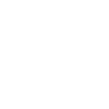
t = 0.00 s
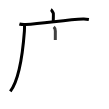
t = 3.75 s
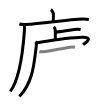
t = 7.50 s
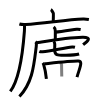
t = 11.50 s
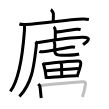
t = 15.25 s
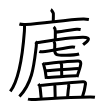
t = 19.00 s

The animated SVG that drew these frames (rendered in a browser with its animation timeline set to each time). Animation: 19 SMIL elements (animate=19); one cycle of 19.00 s.

<svg width="109px" height="109px" viewBox="0 0 px 109px" xmlns="http://www.w3.org/2000/svg" xmlns:xlink="http://www.w3.org/1999/xlink" xml:space="preserve" version="1.1"  baseProfile="full">
<path d="M50.81,9.63c0.76,0.38,2.36,2.88,2.51,3.65c0.15,0.77,0.08,3.65-0.07,8.46" style="fill:none;stroke:black;stroke-width:3;opacity:0">
  <animate attributeType="CSS" attributeName="opacity" from="0" to="1" begin="0s" dur="1s" repeatCount="0" fill="freeze" />
</path>
<path d="M19.38,24c1.66,0.52,4.69,0.6,6.35,0.52c17.23-0.87,40.67-4.8,57.36-5.48c2.75-0.11,4.41,0.25,5.79,0.51" style="fill:none;stroke:black;stroke-width:3;opacity:0">
  <animate attributeType="CSS" attributeName="opacity" from="0" to="1" begin="1s" dur="1s" repeatCount="0" fill="freeze" />
</path>
<path d="M24.5,24.5c0.04,1.59,0.09,4.1-0.08,6.38c-1.01,13.46-3.27,46.09-14.11,60.59" style="fill:none;stroke:black;stroke-width:3;opacity:0">
  <animate attributeType="CSS" attributeName="opacity" from="0" to="1" begin="2s" dur="1s" repeatCount="0" fill="freeze" />
</path>
<path d="M53.72,26.83c0.9,0.77,1.61,1.68,1.61,4.24c0,4.98-0.02,4.65-0.02,8.84" style="fill:none;stroke:black;stroke-width:3;opacity:0">
  <animate attributeType="CSS" attributeName="opacity" from="0" to="1" begin="3s" dur="1s" repeatCount="0" fill="freeze" />
</path>
<path d="M55.29,32.3c5.63-0.65,14.71-2.05,21.38-3.01c1.87-0.27,3.03,0.15,3.98,0.31" style="fill:none;stroke:black;stroke-width:3;opacity:0">
  <animate attributeType="CSS" attributeName="opacity" from="0" to="1" begin="4s" dur="1s" repeatCount="0" fill="freeze" />
</path>
<path d="M35.41,41.67c0.75,0.49,1.05,3.17,0.83,4.92c-2.32,18.35-3.43,35.54-16.79,49.91" style="fill:none;stroke:black;stroke-width:3;opacity:0">
  <animate attributeType="CSS" attributeName="opacity" from="0" to="1" begin="5s" dur="1s" repeatCount="0" fill="freeze" />
</path>
<path d="M36.79,42.79c1.21-0.04,3-0.42,4.73-0.71c12.29-2.05,30.52-4.62,41.05-4.79c11.1-0.18,3.27,5.25,0.51,7.4" style="fill:none;stroke:black;stroke-width:3;opacity:0">
  <animate attributeType="CSS" attributeName="opacity" from="0" to="1" begin="6s" dur="1s" repeatCount="0" fill="freeze" />
</path>
<path d="M39.34,51.36c0.76,0.35,2.64,0.4,3.41,0.35c7.63-0.53,21.29-3.91,29.54-4.76c1.27-0.13,2.03,0.17,2.67,0.34" style="fill:none;stroke:black;stroke-width:3;opacity:0">
  <animate attributeType="CSS" attributeName="opacity" from="0" to="1" begin="7s" dur="1s" repeatCount="0" fill="freeze" />
</path>
<path d="M53.45,41.6c0.57,0.38,1.32,1.9,1.32,2.44c0,4.28-0.11,3.98-0.11,5.89c0,5.68,3.15,5.25,11.29,5.25c3.03,0,10.55-0.44,13.16-1.2" style="fill:none;stroke:black;stroke-width:3;opacity:0">
  <animate attributeType="CSS" attributeName="opacity" from="0" to="1" begin="8s" dur="1s" repeatCount="0" fill="freeze" />
</path>
<path d="M42.83,62.78c0.25,0.34,0.71,1.47,0.84,1.89c1.09,3.43,2.08,7.82,2.72,14.13" style="fill:none;stroke:black;stroke-width:3;opacity:0">
  <animate attributeType="CSS" attributeName="opacity" from="0" to="1" begin="9s" dur="1s" repeatCount="0" fill="freeze" />
</path>
<path d="M44.45,63.75c10.52-1.01,27.26-2.73,33.76-2.63c1.59,0.03,2.55,1.16,2.55,2.24c0,3.4-2.06,7.48-3.75,13.77" style="fill:none;stroke:black;stroke-width:3;opacity:0">
  <animate attributeType="CSS" attributeName="opacity" from="0" to="1" begin="10s" dur="1s" repeatCount="0" fill="freeze" />
</path>
<path d="M59.98,62.74c1.18,0.69,1.63,1.19,1.62,1.8c-0.03,3.98,0.15,10.42,0.15,11.86" style="fill:none;stroke:black;stroke-width:3;opacity:0">
  <animate attributeType="CSS" attributeName="opacity" from="0" to="1" begin="11s" dur="1s" repeatCount="0" fill="freeze" />
</path>
<path d="M46,70.71c2.83-0.17,30.46-2.1,32.8-2.1" style="fill:none;stroke:black;stroke-width:3;opacity:0">
  <animate attributeType="CSS" attributeName="opacity" from="0" to="1" begin="12s" dur="1s" repeatCount="0" fill="freeze" />
</path>
<path d="M46.85,77.46c6.26,0,21.12-1.67,29.76-1.77" style="fill:none;stroke:black;stroke-width:3;opacity:0">
  <animate attributeType="CSS" attributeName="opacity" from="0" to="1" begin="13s" dur="1s" repeatCount="0" fill="freeze" />
</path>
<path d="M38.32,83.95c0.58,0.68,1.34,1.41,1.46,1.98c0.98,4.56,0.56,5.94,1.46,11.98" style="fill:none;stroke:black;stroke-width:3;opacity:0">
  <animate attributeType="CSS" attributeName="opacity" from="0" to="1" begin="14s" dur="1s" repeatCount="0" fill="freeze" />
</path>
<path d="M40.24,85.38c10.45-0.94,39.1-3.68,42.89-3.55c1.64,0.05,2.61,0.17,2.39,1.97c-0.32,2.65-1.92,9.66-3.13,13.22" style="fill:none;stroke:black;stroke-width:3;opacity:0">
  <animate attributeType="CSS" attributeName="opacity" from="0" to="1" begin="15s" dur="1s" repeatCount="0" fill="freeze" />
</path>
<path d="M54.35,84.89c0.24,0.43,0.59,0.79,0.59,1.34c0,3.89,0.23,7.73,0.23,11.3" style="fill:none;stroke:black;stroke-width:3;opacity:0">
  <animate attributeType="CSS" attributeName="opacity" from="0" to="1" begin="16s" dur="1s" repeatCount="0" fill="freeze" />
</path>
<path d="M68,83.92c0.45,0.52,0.91,1.41,0.79,2.08c-0.66,3.88-0.89,7.56-1.17,10.83" style="fill:none;stroke:black;stroke-width:3;opacity:0">
  <animate attributeType="CSS" attributeName="opacity" from="0" to="1" begin="17s" dur="1s" repeatCount="0" fill="freeze" />
</path>
<path d="M27.99,99.13c1.34,0.35,3.79,0.41,5.12,0.35c13.91-0.59,31.53-2.46,57.14-2.56c2.23-0.01,3.56,0.17,4.68,0.35" style="fill:none;stroke:black;stroke-width:3;opacity:0">
  <animate attributeType="CSS" attributeName="opacity" from="0" to="1" begin="18s" dur="1s" repeatCount="0" fill="freeze" />
</path>
</svg>
